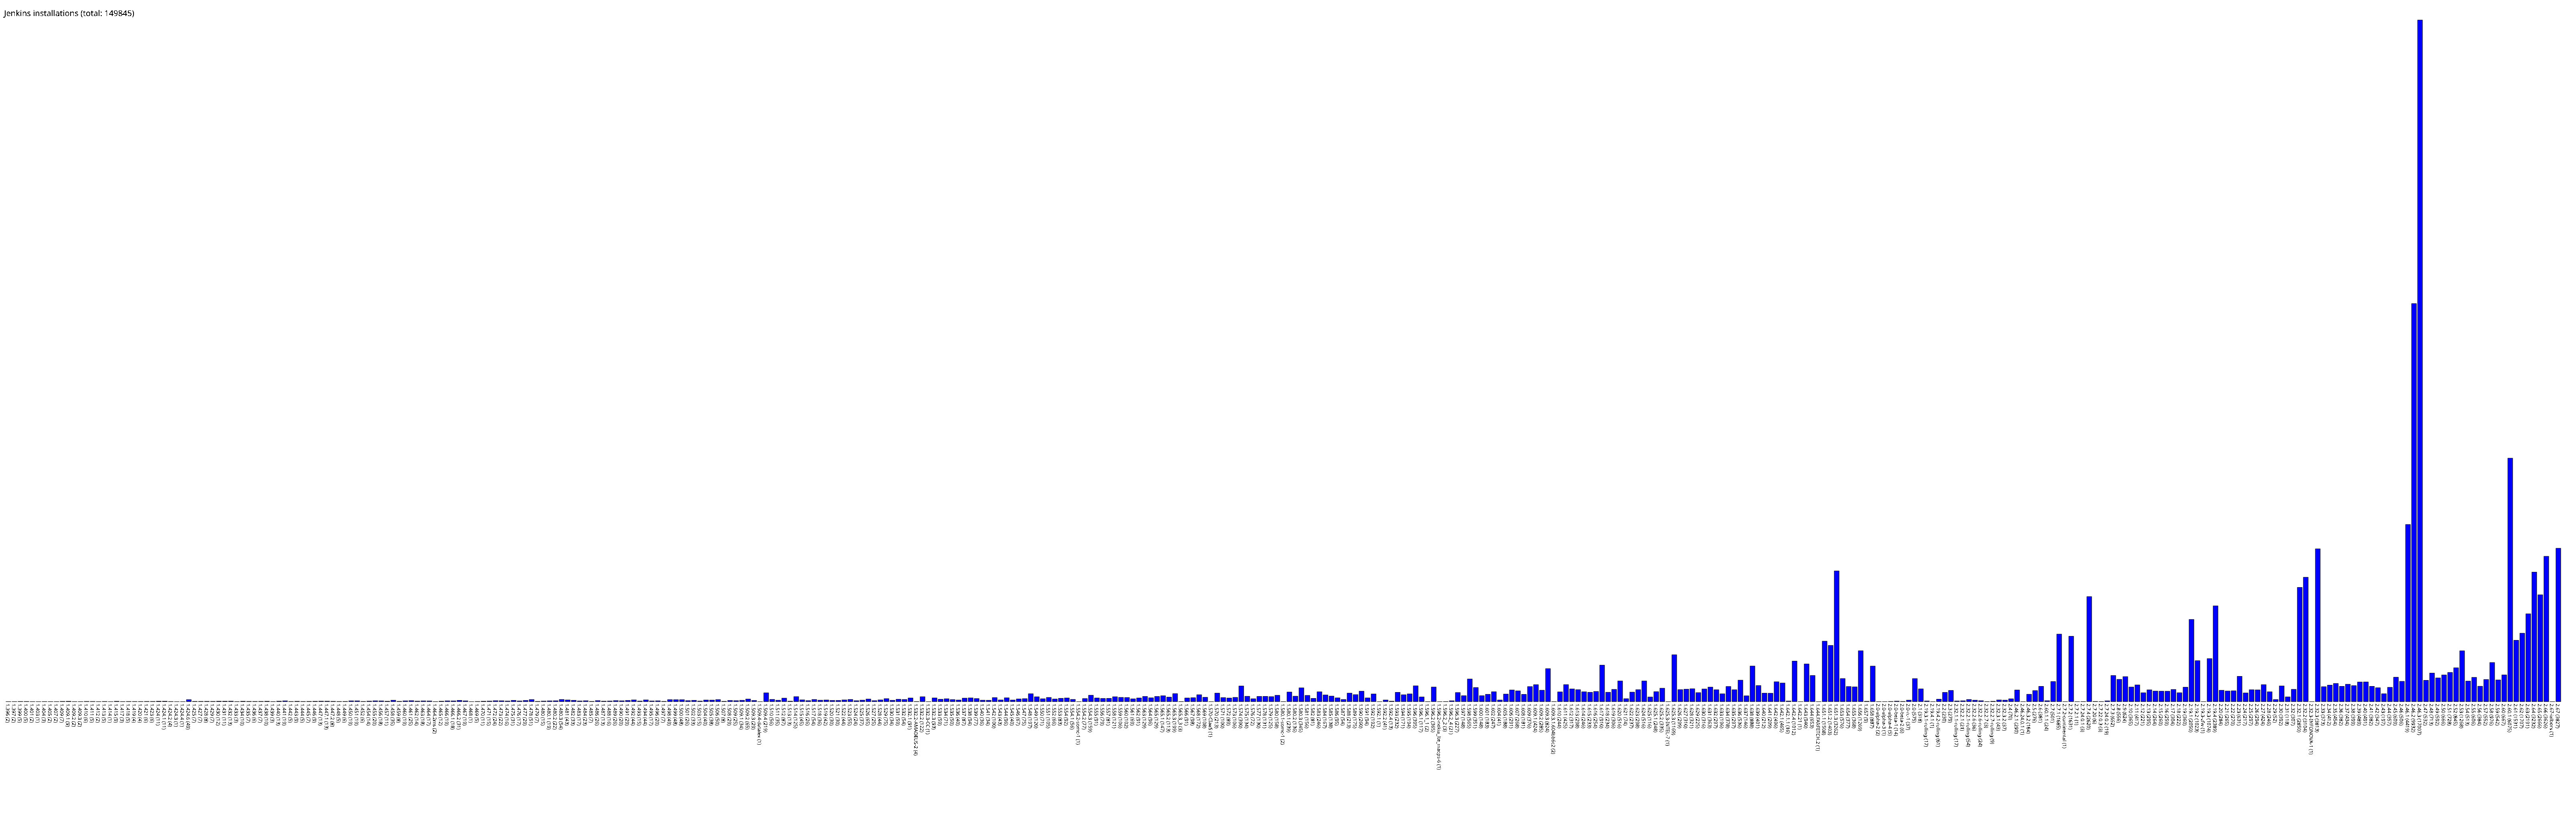

Source data for this figure (header and first rows):
1.396, 2
1.397, 2
1.399, 5
1.400, 5
1.401, 2
1.403, 1
1.404, 3
1.405, 2
1.407, 2
1.409, 7
1.409.1, 9
1.409.2, 2
1.409.3, 2
1.410, 6
1.411, 5
1.412, 2
1.413, 5
1.414, 1
1.415, 9
1.417, 3
1.418, 5
1.419, 4
1.420, 4
1.421, 6
1.423, 6
1.424, 11
1.424.1, 11
1.424.2, 4
1.424.3, 1
1.424.4, 1
1.424.6, 49
1.425, 7
1.427, 7
1.428, 8
1.429, 7
1.430, 12
1.431, 11
1.432, 13
1.433, 3
1.434, 10
1.435, 7
1.436, 6
1.437, 7
1.438, 10
1.439, 3
1.440, 13
1.441, 19
1.442, 5
1.443, 9
1.444, 5
1.445, 7
1.446, 9
1.447, 13
1.447.1, 13
1.447.2, 8
1.448, 5
1.449, 6
1.450, 19
1.451, 19
1.452, 6
1.454, 14
... 364 more rows
